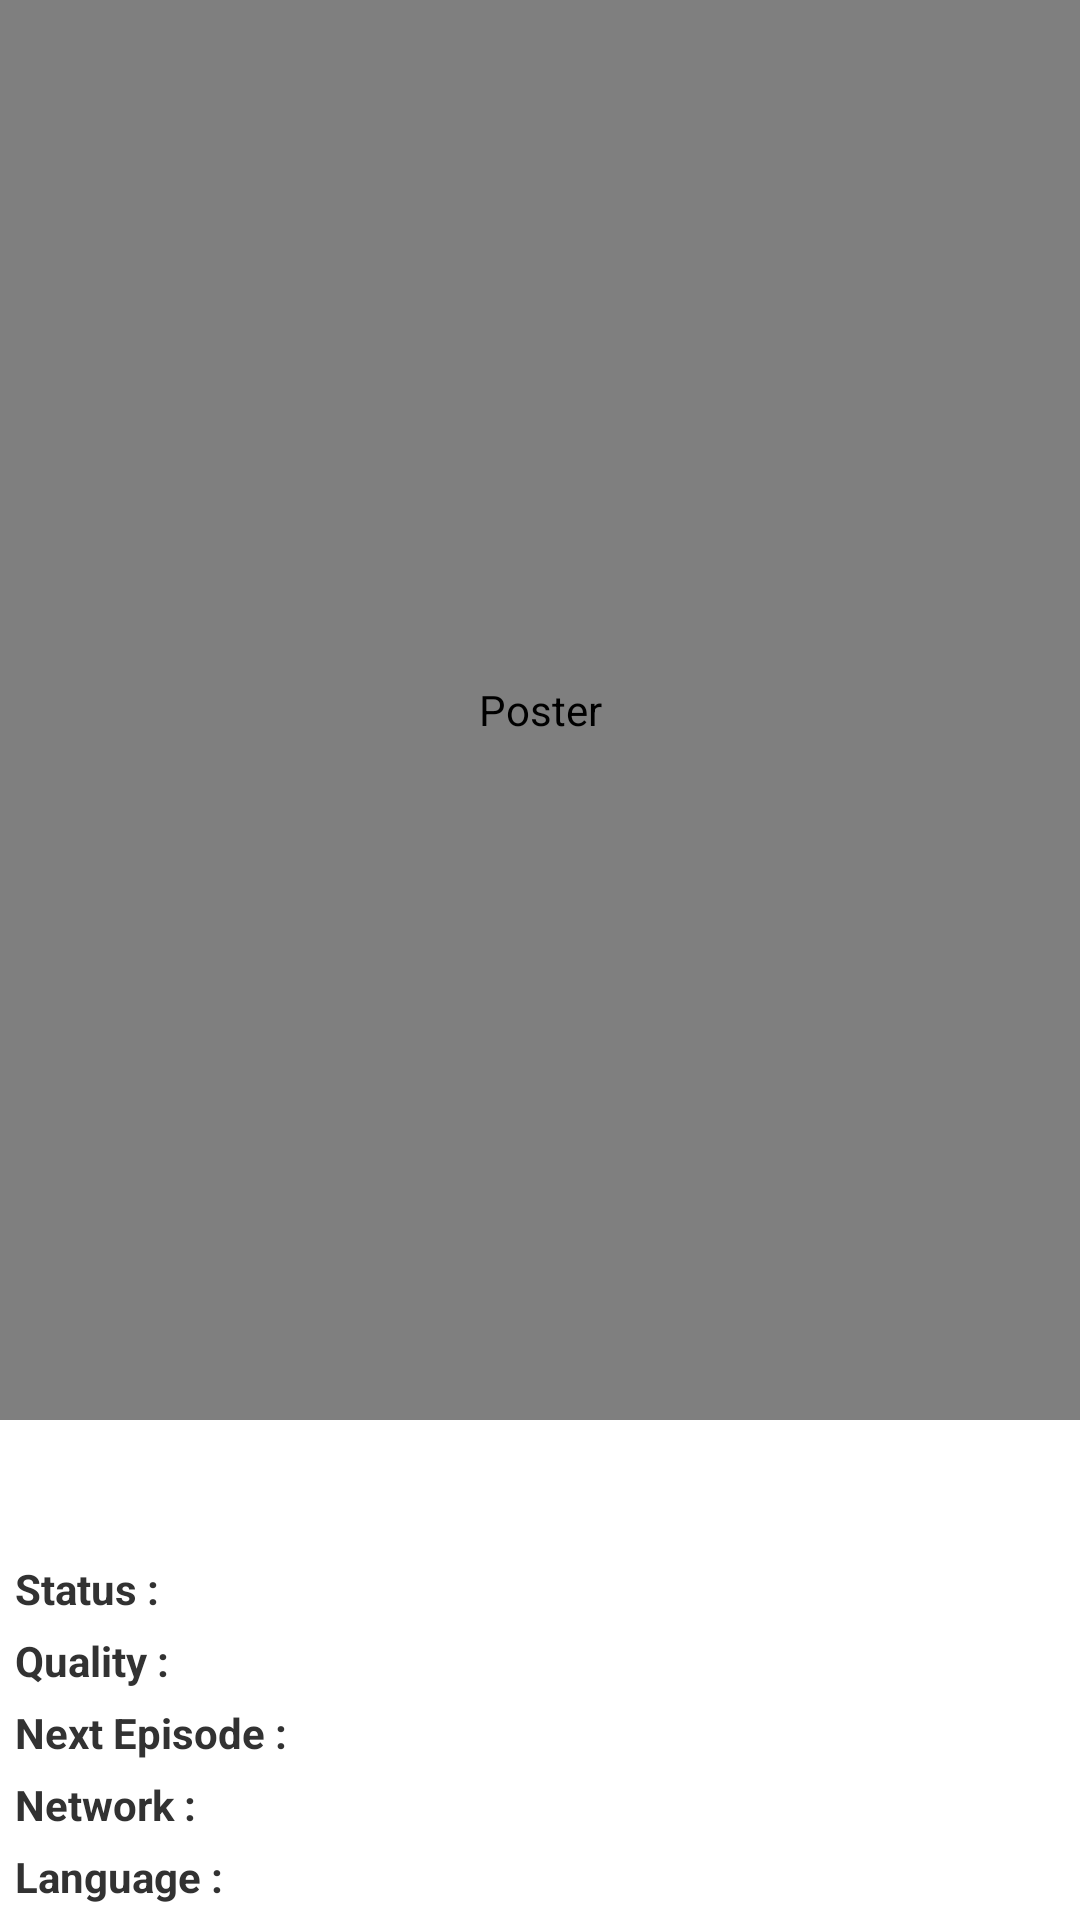

Here is an Android app screen rendered from its layout file. Give the layout XML and the strings, colors and styles it references.
<!-- AndroidManifest.xml: application theme Theme.PageIndicatorDefaults -->
<!-- res/layout/show_status.xml -->
<?xml version="1.0" encoding="utf-8"?>

<ScrollView xmlns:android="http://schemas.android.com/apk/res/android"
    android:layout_width="match_parent"
    android:layout_height="match_parent"
    android:layout_marginBottom="8dip"
    android:fillViewport="true" >
    
    <LinearLayout
        android:layout_width="match_parent"
        android:layout_height="wrap_content"
        android:orientation="vertical" >

        <com.sabdroidex.utils.AspectRatioImageView
            android:id="@+id/showPoster"
            android:layout_width="fill_parent"
            android:layout_height="0dip"
            android:layout_gravity="center_horizontal"
            android:layout_marginBottom="8dip"
            android:layout_weight="1"
            android:adjustViewBounds="true"
            android:contentDescription="@string/show_poster" />

        <TableRow
            android:layout_width="wrap_content"
            android:layout_height="wrap_content"
            android:layout_marginBottom="5dip"
            android:layout_marginLeft="5dip"
            android:layout_marginRight="5dip" >

            <TextView
                android:id="@+id/show_name"
                android:layout_width="wrap_content"
                android:layout_height="wrap_content"
                android:layout_span="2"
                android:gravity="left"
                android:textSize="25dip"
                android:textStyle="bold" />
        </TableRow>

        <TableRow
            android:layout_width="wrap_content"
            android:layout_height="wrap_content"
            android:layout_marginBottom="5dip"
            android:layout_marginLeft="5dip"
            android:layout_marginRight="5dip" >

            <TextView
                android:layout_width="wrap_content"
                android:layout_height="wrap_content"
                android:layout_marginRight="2dip"
                android:text="@string/show_status"
                android:textStyle="bold" />

            <TextView
                android:id="@+id/show_status"
                android:layout_width="wrap_content"
                android:layout_height="wrap_content"
                android:layout_gravity="right"
                android:background="@drawable/rounded_edges"
                android:contentDescription="@string/show_status"
                android:gravity="left" />
        </TableRow>

        <TableRow
            android:layout_width="wrap_content"
            android:layout_height="wrap_content"
            android:layout_marginBottom="5dip"
            android:layout_marginLeft="5dip"
            android:layout_marginRight="5dip" >

            <TextView
                android:layout_width="wrap_content"
                android:layout_height="wrap_content"
                android:layout_marginRight="2dip"
                android:text="@string/show_quality"
                android:textStyle="bold" />

            <TextView
                android:id="@+id/show_quality"
                android:layout_width="wrap_content"
                android:layout_height="wrap_content"
                android:layout_gravity="right"
                android:background="@drawable/rounded_edges"
                android:contentDescription="@string/show_quality"
                android:gravity="left" />
        </TableRow>

        <TableRow
            android:layout_width="wrap_content"
            android:layout_height="wrap_content"
            android:layout_marginBottom="5dip"
            android:layout_marginLeft="5dip"
            android:layout_marginRight="5dip" >

            <TextView
                android:layout_width="wrap_content"
                android:layout_height="wrap_content"
                android:layout_marginRight="2dip"
                android:text="@string/show_next_episode"
                android:textStyle="bold" />

            <TextView
                android:id="@+id/show_next_episode"
                android:layout_width="wrap_content"
                android:layout_height="wrap_content"
                android:layout_gravity="right"
                android:contentDescription="@string/show_next_episode"
                android:gravity="left" />
        </TableRow>

        <TableRow
            android:layout_width="wrap_content"
            android:layout_height="wrap_content"
            android:layout_marginBottom="5dip"
            android:layout_marginLeft="5dip"
            android:layout_marginRight="5dip" >

            <TextView
                android:layout_width="wrap_content"
                android:layout_height="wrap_content"
                android:layout_marginRight="2dip"
                android:text="@string/show_network"
                android:textStyle="bold" />

            <TextView
                android:id="@+id/show_network"
                android:layout_width="wrap_content"
                android:layout_height="wrap_content"
                android:layout_gravity="right"
                android:contentDescription="@string/show_network"
                android:gravity="left" />
        </TableRow>

        <TableRow
            android:layout_width="wrap_content"
            android:layout_height="wrap_content"
            android:layout_marginBottom="5dip"
            android:layout_marginLeft="5dip"
            android:layout_marginRight="5dip" >

            <TextView
                android:layout_width="wrap_content"
                android:layout_height="wrap_content"
                android:layout_marginRight="2dip"
                android:text="@string/show_language"
                android:textStyle="bold" />

            <TextView
                android:id="@+id/show_language"
                android:layout_width="wrap_content"
                android:layout_height="wrap_content"
                android:layout_gravity="right"
                android:contentDescription="@string/show_language"
                android:gravity="left" />
        </TableRow>
    </LinearLayout>

</ScrollView>
<!-- resources referenced by this layout -->
<resources>
  <!-- drawable rounded_edges (drawable) -->
  <?xml version="1.0" encoding="utf-8"?>
  
  <shape xmlns:android="http://schemas.android.com/apk/res/android" >
  
      <padding
          android:bottom="0dp"
          android:left="3dp"
          android:right="3dp"
          android:top="0dp" />
  
      <solid android:color="@android:color/transparent" />
  
      <corners
          android:bottomLeftRadius="7dp"
          android:bottomRightRadius="7dp"
          android:topLeftRadius="7dp"
          android:topRightRadius="7dp" />
  
  </shape>
  <string name="show_language">Language : </string>
  <string name="show_network">Network : </string>
  <string name="show_next_episode">Next Episode : </string>
  <string name="show_poster">Poster</string>
  <string name="show_quality">Quality : </string>
  <string name="show_status">Status : </string>
  <style name="Theme.PageIndicatorDefaults" parent="@style/AppTheme">
          <item name="vpiTitlePageIndicatorStyle">@style/Widget.TitlePageIndicator</item>
          <item name="vpiTabPageIndicatorStyle">@style/Widget.TabPageIndicator</item>
          <item name="vpiTabTextStyle">@style/Widget.TabPageIndicator.Text</item>
      </style>
  <style name="Widget.TabPageIndicator" parent="Widget">
          <item name="android:gravity">center_horizontal</item>
          <item name="android:background">@drawable/vpi__tab_indicator</item>
          <item name="android:paddingLeft">22dip</item>
          <item name="android:paddingRight">22dip</item>
          <item name="android:paddingTop">10dp</item>
          <item name="android:paddingBottom">12dp</item>
      </style>
  <style name="Widget.TabPageIndicator.Text" parent="Widget">
          <item name="android:textAppearance">@style/TextAppearance.TabPageIndicator</item>
          <item name="android:textColor">@color/light_theme</item>
          <item name="android:textSize">12sp</item>
          <item name="android:textStyle">bold</item>
          <item name="android:maxLines">1</item>
      </style>
  <dimen name="actionbar_compat_height">48dp</dimen>
  <style name="ActionBarCompat">
          <item name="android:background">#eee</item>
      </style>
  <style name="ActionBarCompatTitle" parent="style/ActionBarCompatTitleBase">
          <item name="android:textColor">@color/actionbar_title_color</item>
      </style>
  <style name="ActionBarCompatItem" parent="style/ActionBarCompatItemBase" />
  <style name="ActionBarCompatHomeItem" parent="style/ActionBarCompatItemBase" />
  <style name="ActionBarCompatProgressIndicator" parent="android:style/Widget.ProgressBar.Large">
          <item name="android:indeterminate">true</item>
      </style>
  <style name="Widget" />
  <dimen name="default_title_indicator_clip_padding">4dp</dimen>
  <color name="default_title_indicator_footer_color">#FF6899FF</color>
  <dimen name="default_title_indicator_footer_line_height">2dp</dimen>
  <dimen name="default_title_indicator_footer_indicator_height">4dp</dimen>
  <dimen name="default_title_indicator_footer_indicator_underline_padding">20dp</dimen>
  <dimen name="default_title_indicator_footer_padding">7dp</dimen>
  <color name="default_title_indicator_selected_color">#FFFFFFFF</color>
  <color name="default_title_indicator_text_color">#BBFFFFFF</color>
  <dimen name="default_title_indicator_text_size">15sp</dimen>
  <dimen name="default_title_indicator_title_padding">5dp</dimen>
  <dimen name="default_title_indicator_top_padding">7dp</dimen>
  <style name="TextAppearance.TabPageIndicator" parent="Widget" />
  <color name="actionbar_title_color">#224894</color>
</resources>
